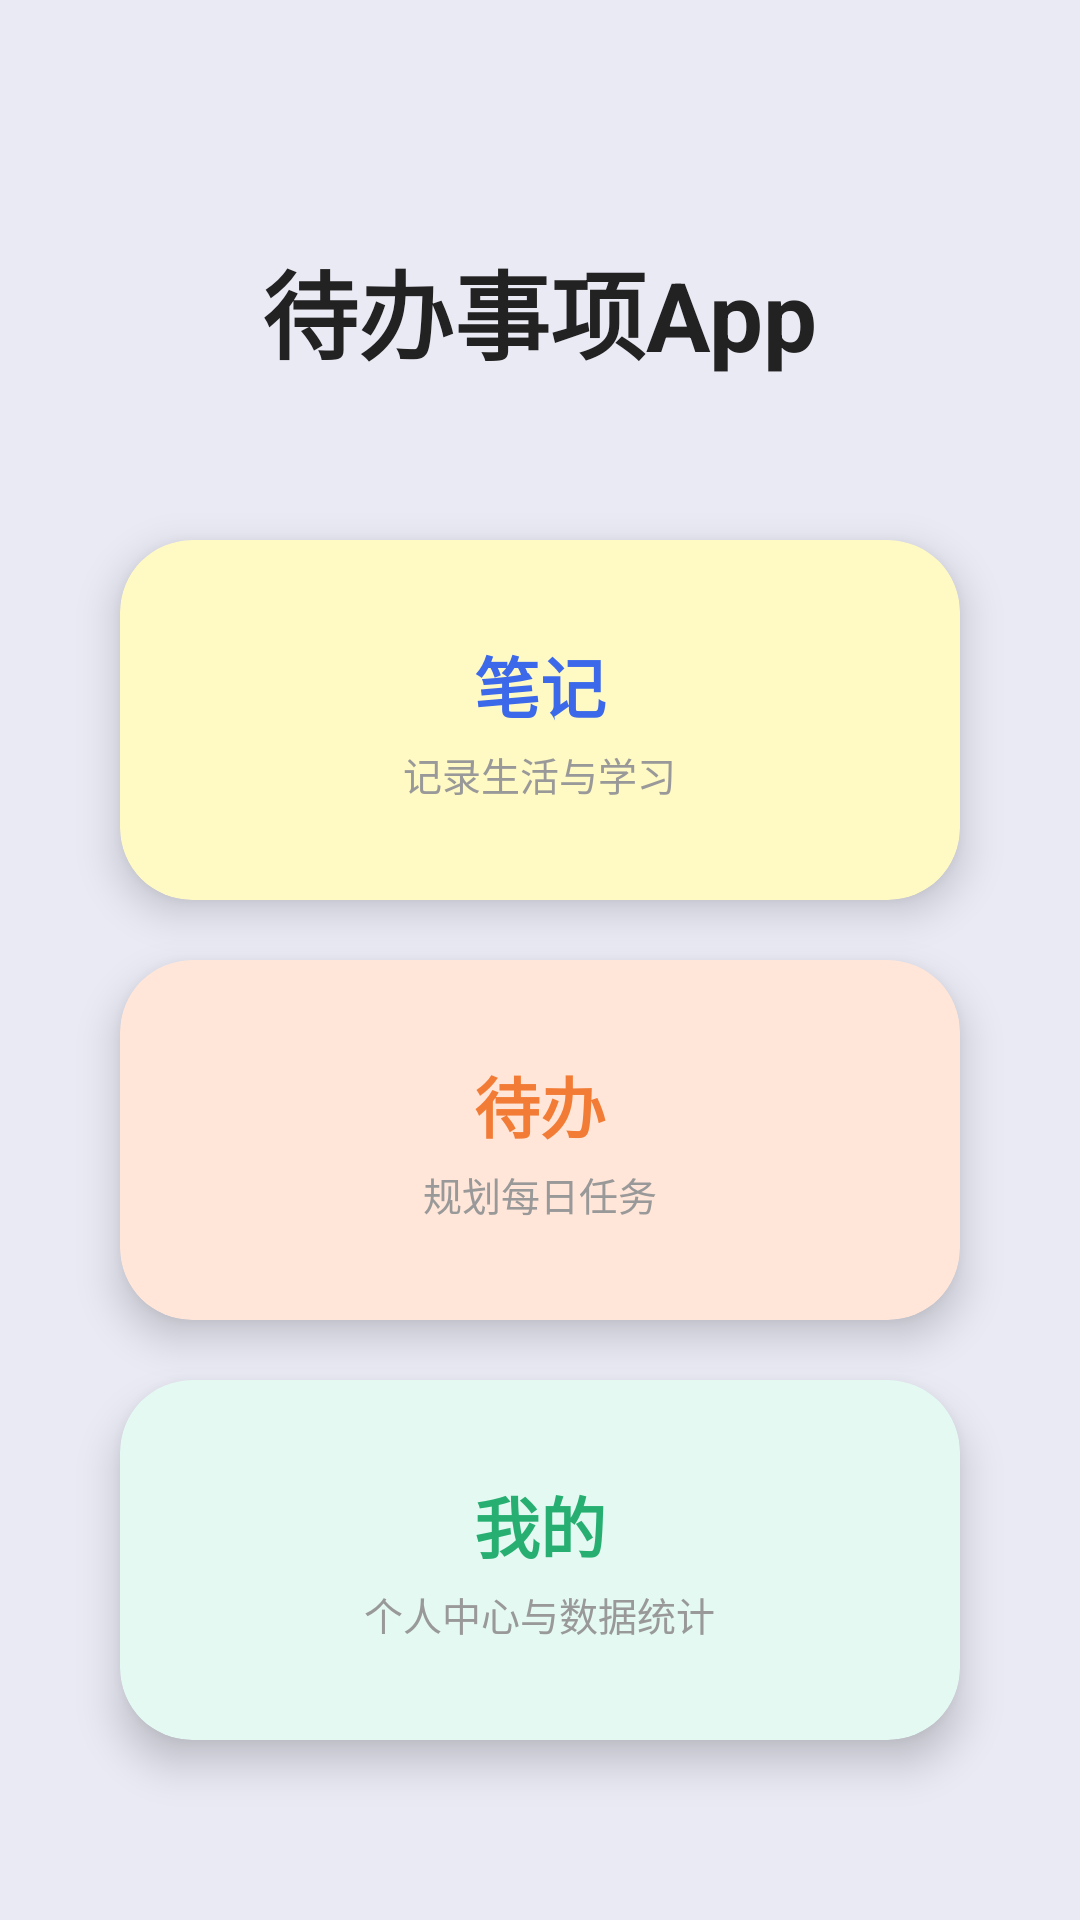

This screen was rendered from an Android layout file. Write that file and the resources it references.
<!-- AndroidManifest.xml: application theme Theme.TodoList -->
<!-- res/layout/activity_main.xml -->
<?xml version="1.0" encoding="utf-8"?>
<androidx.constraintlayout.widget.ConstraintLayout xmlns:android="http://schemas.android.com/apk/res/android"
    xmlns:app="http://schemas.android.com/apk/res-auto"
    android:layout_width="match_parent"
    android:layout_height="match_parent"
    android:background="#EAEAF5">

    <TextView
        android:layout_width="wrap_content"
        android:layout_height="wrap_content"
        android:text="待办事项App"
        android:textSize="32sp"
        android:textStyle="bold"
        android:textColor="#222222"
        app:layout_constraintTop_toTopOf="parent"
        app:layout_constraintStart_toStartOf="parent"
        app:layout_constraintEnd_toEndOf="parent"
        android:layout_marginTop="80dp"/>

    <androidx.cardview.widget.CardView
        android:id="@+id/card_note"
        android:layout_width="280dp"
        android:layout_height="120dp"
        app:cardCornerRadius="24dp"
        app:cardElevation="8dp"
        app:cardBackgroundColor="#FFF9C4"
        app:layout_constraintTop_toTopOf="parent"
        app:layout_constraintStart_toStartOf="parent"
        app:layout_constraintEnd_toEndOf="parent"
        android:layout_marginTop="180dp">

        <LinearLayout
            android:layout_width="match_parent"
            android:layout_height="match_parent"
            android:gravity="center"
            android:orientation="vertical">

            <TextView
                android:layout_width="wrap_content"
                android:layout_height="wrap_content"
                android:text="笔记"
                android:textSize="22sp"
                android:textStyle="bold"
                android:textColor="#3B69E9"/>

            <TextView
                android:layout_width="wrap_content"
                android:layout_height="wrap_content"
                android:text="记录生活与学习"
                android:textSize="13sp"
                android:textColor="#999"
                android:layout_marginTop="4dp"/>

        </LinearLayout>
    </androidx.cardview.widget.CardView>

    <androidx.cardview.widget.CardView
        android:id="@+id/card_task"
        android:layout_width="280dp"
        android:layout_height="120dp"
        app:cardCornerRadius="24dp"
        app:cardElevation="8dp"
        app:cardBackgroundColor="#FFE6D9"
        app:layout_constraintTop_toBottomOf="@id/card_note"
        app:layout_constraintStart_toStartOf="parent"
        app:layout_constraintEnd_toEndOf="parent"
        android:layout_marginTop="20dp">

        <LinearLayout
            android:layout_width="match_parent"
            android:layout_height="match_parent"
            android:gravity="center"
            android:orientation="vertical">

            <TextView
                android:layout_width="wrap_content"
                android:layout_height="wrap_content"
                android:text="待办"
                android:textSize="22sp"
                android:textStyle="bold"
                android:textColor="#F27C35"/>

            <TextView
                android:layout_width="wrap_content"
                android:layout_height="wrap_content"
                android:text="规划每日任务"
                android:textSize="13sp"
                android:textColor="#999"
                android:layout_marginTop="4dp"/>

        </LinearLayout>
    </androidx.cardview.widget.CardView>

    <androidx.cardview.widget.CardView
        android:id="@+id/card_mine"
        android:layout_width="280dp"
        android:layout_height="120dp"
        app:cardCornerRadius="24dp"
        app:cardElevation="8dp"
        app:cardBackgroundColor="#E3F9F1"
        app:layout_constraintTop_toBottomOf="@id/card_task"
        app:layout_constraintStart_toStartOf="parent"
        app:layout_constraintEnd_toEndOf="parent"
        android:layout_marginTop="20dp">

        <LinearLayout
            android:layout_width="match_parent"
            android:layout_height="match_parent"
            android:gravity="center"
            android:orientation="vertical">

            <TextView
                android:layout_width="wrap_content"
                android:layout_height="wrap_content"
                android:text="我的"
                android:textSize="22sp"
                android:textStyle="bold"
                android:textColor="#27AF72"/>

            <TextView
                android:layout_width="wrap_content"
                android:layout_height="wrap_content"
                android:text="个人中心与数据统计"
                android:textSize="13sp"
                android:textColor="#999"
                android:layout_marginTop="4dp"/>
        </LinearLayout>
    </androidx.cardview.widget.CardView>

</androidx.constraintlayout.widget.ConstraintLayout>
<!-- resources referenced by this layout -->
<resources>
  <style name="Theme.TodoList" parent="Theme.MaterialComponents.Light.NoActionBar">
          
          <item name="colorPrimary">@color/brand_primary</item>
          <item name="colorPrimaryVariant">#3B82F6</item>
          <item name="colorOnPrimary">#FFFFFF</item>
          
          <item name="colorSecondary">@color/brand_secondary</item>
          <item name="colorSecondaryVariant">#F59E0B</item>
          <item name="colorOnSecondary">#1E293B</item>
          
          <item name="android:colorBackground">@color/bg_page</item>
          <item name="colorSurface">@color/bg_card</item>
          <item name="colorOnSurface">@color/text_main</item>
          
          <item name="colorError">@color/state_danger</item>
          <item name="colorOnError">#FFFFFF</item>
          
          <item name="android:statusBarColor">@color/brand_primary</item>
          <item name="android:windowLightStatusBar">true</item>
      </style>
  <color name="brand_primary">#60A5FA</color>
  <color name="brand_secondary">#FBBF24</color>
  <color name="bg_page">#F8FAFC</color>
  <color name="bg_card">#FFFFFF</color>
  <color name="text_main">#2D3748</color>
  <color name="state_danger">#F87171</color>
</resources>
